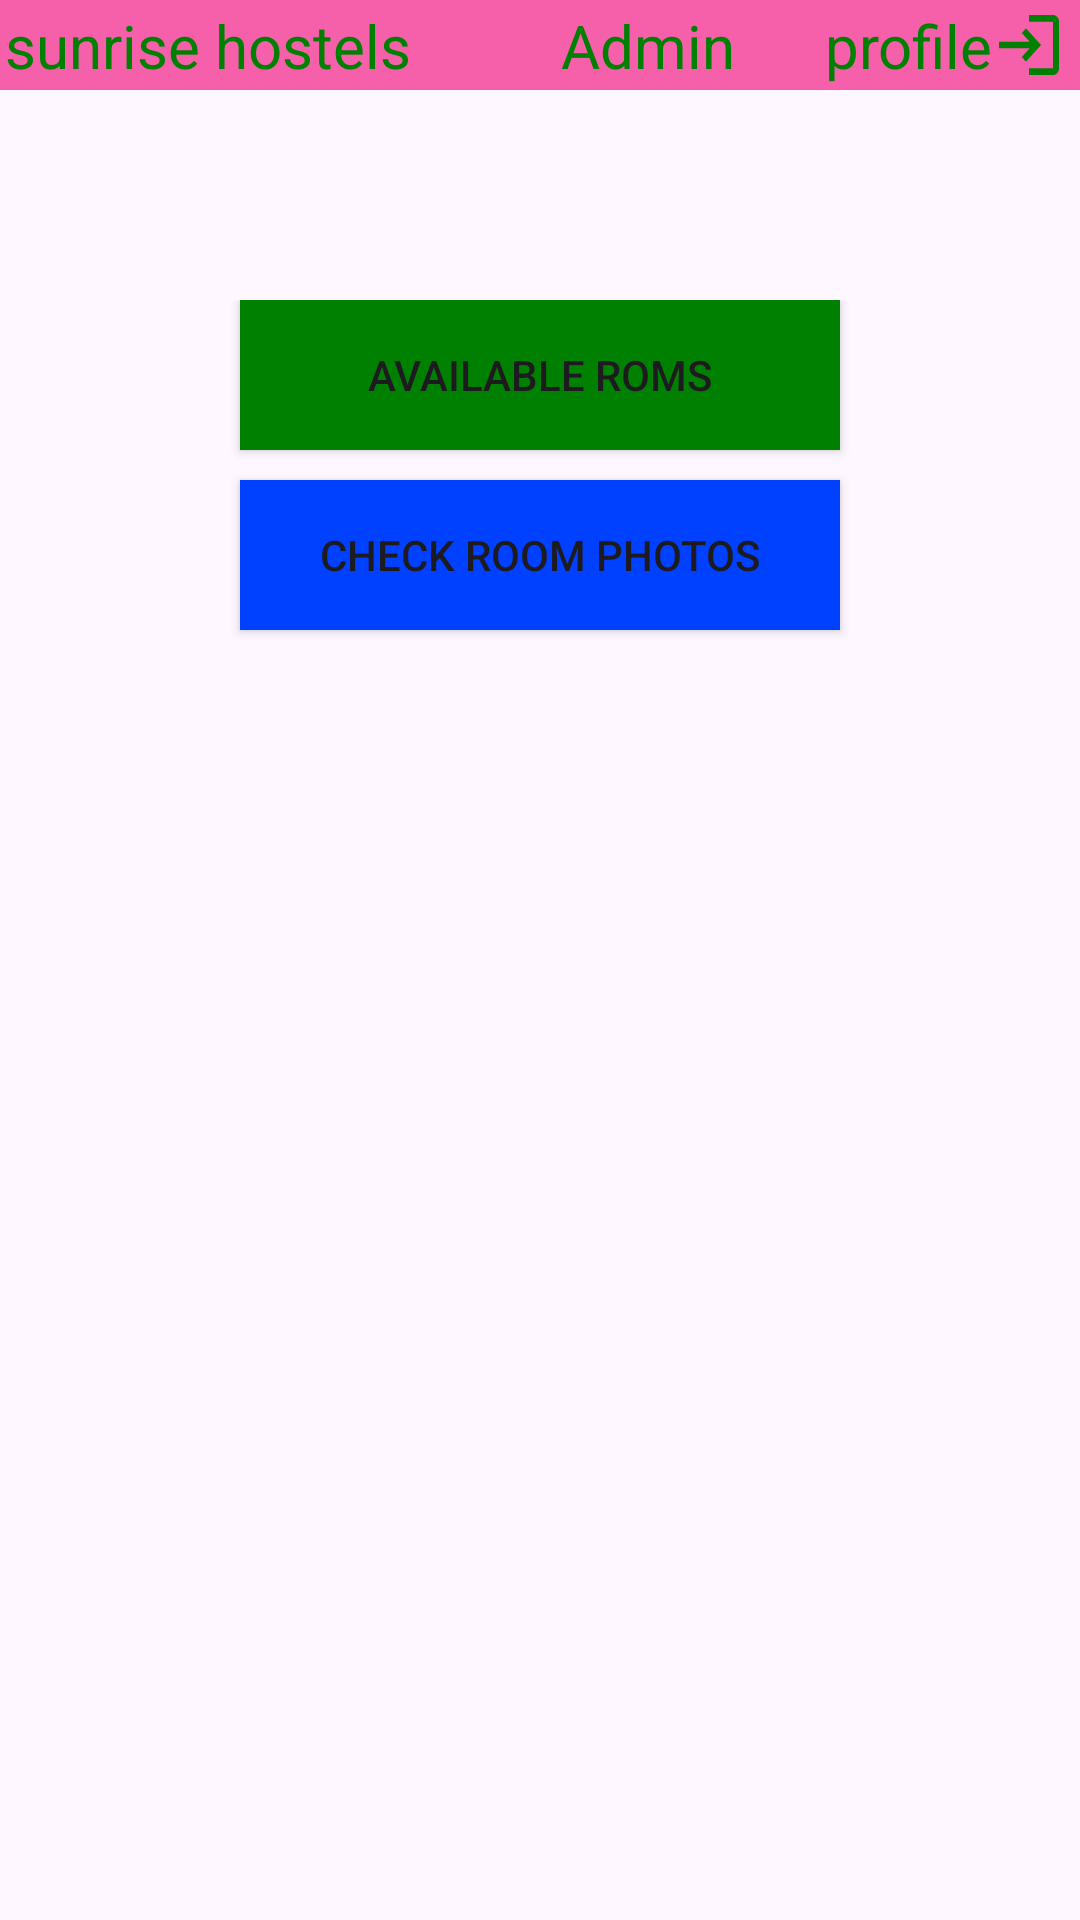

Write the Android layout XML for this screen, with the resource values it uses.
<!-- AndroidManifest.xml: application theme Theme.SunriseHostelMS -->
<!-- res/layout/activity_main.xml -->
<?xml version="1.0" encoding="utf-8"?>
<androidx.constraintlayout.widget.ConstraintLayout xmlns:android="http://schemas.android.com/apk/res/android"
    xmlns:app="http://schemas.android.com/apk/res-auto"
    xmlns:tools="http://schemas.android.com/tools"
    android:layout_width="match_parent"
    android:layout_height="match_parent"
    tools:context=".MainActivity">

    <RelativeLayout
        android:layout_width="match_parent"
        android:layout_height="match_parent"
        >
        <LinearLayout
            android:layout_width="match_parent"
            android:layout_height="90px"
            android:background="@color/pink"
            android:id="@+id/home_nav"
            android:orientation="horizontal"

            android:padding="5px"
            >
            <TextView
                android:layout_width="wrap_content"
                android:layout_height="wrap_content"
                android:text="sunrise hostels"
                android:textColor="@color/green"
                android:textSize="20dp"
                android:textFontWeight="30"
                />
            <TextView
                android:layout_width="wrap_content"
                android:layout_height="wrap_content"
                android:text="Admin"
                android:id="@+id/navAdmin"
                android:textSize="20dp"

                android:textFontWeight="30"
                android:layout_marginLeft="50dp"
                android:textColor="@color/green"
                />

            <LinearLayout
                android:layout_width="wrap_content"
                android:layout_height="wrap_content"
              >
                <TextView
                    android:layout_width="wrap_content"
                    android:layout_height="wrap_content"
                    android:text="profile"
                    android:textSize="20dp"
                    android:layout_marginLeft="30dp"
                    android:id="@+id/profile"
                    android:textColor="@color/green"
                    />
            <TextView
                android:layout_width="wrap_content"
                android:layout_height="wrap_content"
               android:background="@drawable/loginicon"
                android:id="@+id/navUserLogin"
                android:textSize="20dp"

                android:textFontWeight="30"
                android:textColor="@color/green"
             />

            </LinearLayout>

            </LinearLayout>

        <LinearLayout
            android:layout_width="match_parent"
            android:layout_height="wrap_content"
            android:layout_below="@+id/home_nav"
            android:gravity="center"
            android:layout_marginTop="70dp"
        >
            <LinearLayout
                android:layout_width="match_parent"
                android:layout_height="wrap_content"
                android:gravity="center"
                android:orientation="vertical"
                >
               <Button
                   android:layout_width="200dp"
                   android:layout_height="50dp"
                   android:text="Available Roms"
                   android:id="@+id/displayRoomsBtn"
                   android:background="@color/green"
                   android:width="300dp"
               />
                <Button
                    android:layout_width="200dp"
                    android:layout_margin="10dp"
                    android:layout_height="50dp"
                    android:text="check room Photos"
                    android:id="@+id/ViewRoomsPhotosBtn"
                    android:background="@color/blue"

                    />
            </LinearLayout>
        </LinearLayout>
    </RelativeLayout>
</androidx.constraintlayout.widget.ConstraintLayout>
<!-- resources referenced by this layout -->
<resources>
  <color name="blue"> #0040ff</color>
  <color name="green">#008000</color>
  <color name="pink">#F660AB</color>
  <!-- drawable loginicon (drawable) -->
  <vector android:autoMirrored="true" android:height="24dp"
      android:tint="@color/green" android:viewportHeight="24"
      android:viewportWidth="24" android:width="24dp" xmlns:android="http://schemas.android.com/apk/res/android">
      <path android:fillColor="@android:color/white" android:pathData="M11,7L9.6,8.4l2.6,2.6H2v2h10.2l-2.6,2.6L11,17l5,-5L11,7zM20,19h-8v2h8c1.1,0 2,-0.9 2,-2V5c0,-1.1 -0.9,-2 -2,-2h-8v2h8V19z"/>
  </vector>
  <style name="Theme.SunriseHostelMS" parent="Base.Theme.SunriseHostelMS" />
  <style name="Base.Theme.SunriseHostelMS" parent="Theme.Material3.DayNight.NoActionBar">
          
          
      </style>
</resources>
